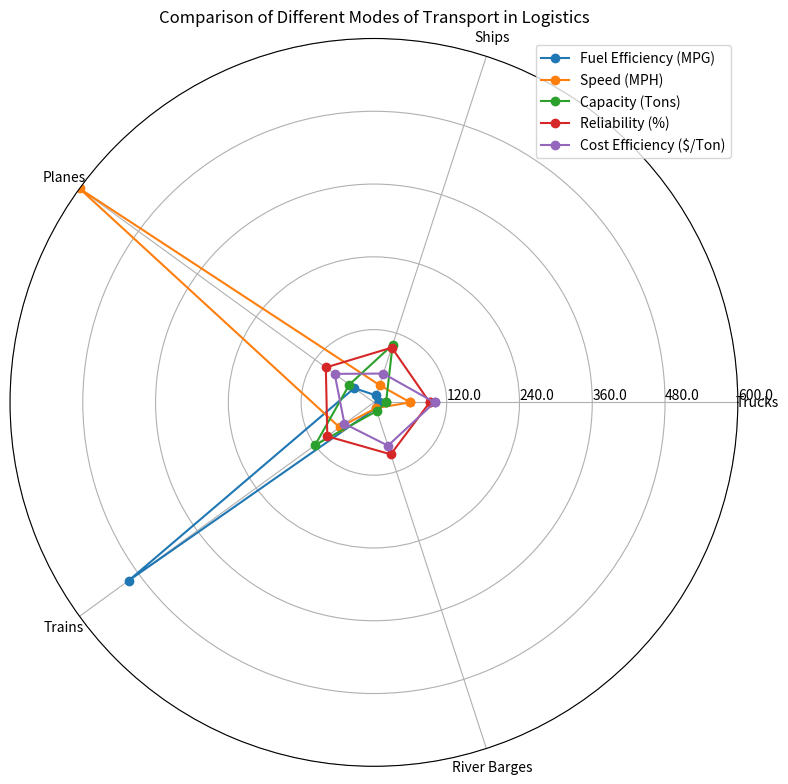

Write the Python code that produced this figure. (Note: this script raises an exception after producing the figure.)
import numpy as np
import matplotlib.pyplot as plt

# Transform the given data into variables
data_str = "Transport Mode,Trucks,Ships,Planes,Trains,River Barges/n Fuel Efficiency (MPG),8,12,40,500,10/n Speed (MPH),60,30,600,70,10/n Capacity (Tons),20,100,50,120,15/n Reliability (%),92,95,98,95,90/n Cost Efficiency ($/Ton),100,50,80,60,75"
data_list = [row.split(",") for row in data_str.split("/n ")]
data_labels = data_list[0][1:]
line_labels = [data[0] for data in data_list[1:]]
data = np.array([[float(num) for num in data[1:]] for data in data_list[1:]])

# Create figure
fig = plt.figure(figsize=(8,8))
ax = fig.add_subplot(111, polar=True)

# Evenly space the axes for the number of data points
angles = np.linspace(0, 2 * np.pi, len(data_labels) + 1, endpoint=True)

# Append the first numerical element of each row to close-loop the plotting of data lines
data = np.concatenate((data, data[:, 0:1]), axis=1)

# Plot the data lines with different colors
for i, row in enumerate(data):
    ax.plot(angles, row, marker='o', label=line_labels[i])

# Plot the axis labels
ax.set_thetagrids(angles[:-1] * 180/np.pi, data_labels)

# Adjust radial limits to accommodate the maximum of data
ax.set_ylim(0, np.max(data))
max_value = np.amax(data)
step_size = max_value / len(data)
ax.set_rgrids([step_size * i for i in range(1, len(data) + 1)], labels=[f'{step_size * i}' for i in range(1, len(data) + 1)], angle=0)

# Plot legend
handles, labels = ax.get_legend_handles_labels()
ax.legend(handles, line_labels, loc='upper right')

# Add background grids
ax.grid(True)

# Set the title of the figure
plt.title("Comparison of Different Modes of Transport in Logistics")

# Automatically resize the image to fit the content
plt.tight_layout()

# Save the image
plt.savefig('/cpfs01/user/yehancheng/workspace/datasets/SimChartV2/demo/radar/png/56_202312302350.png')

# Clear the current image state
plt.clf()
